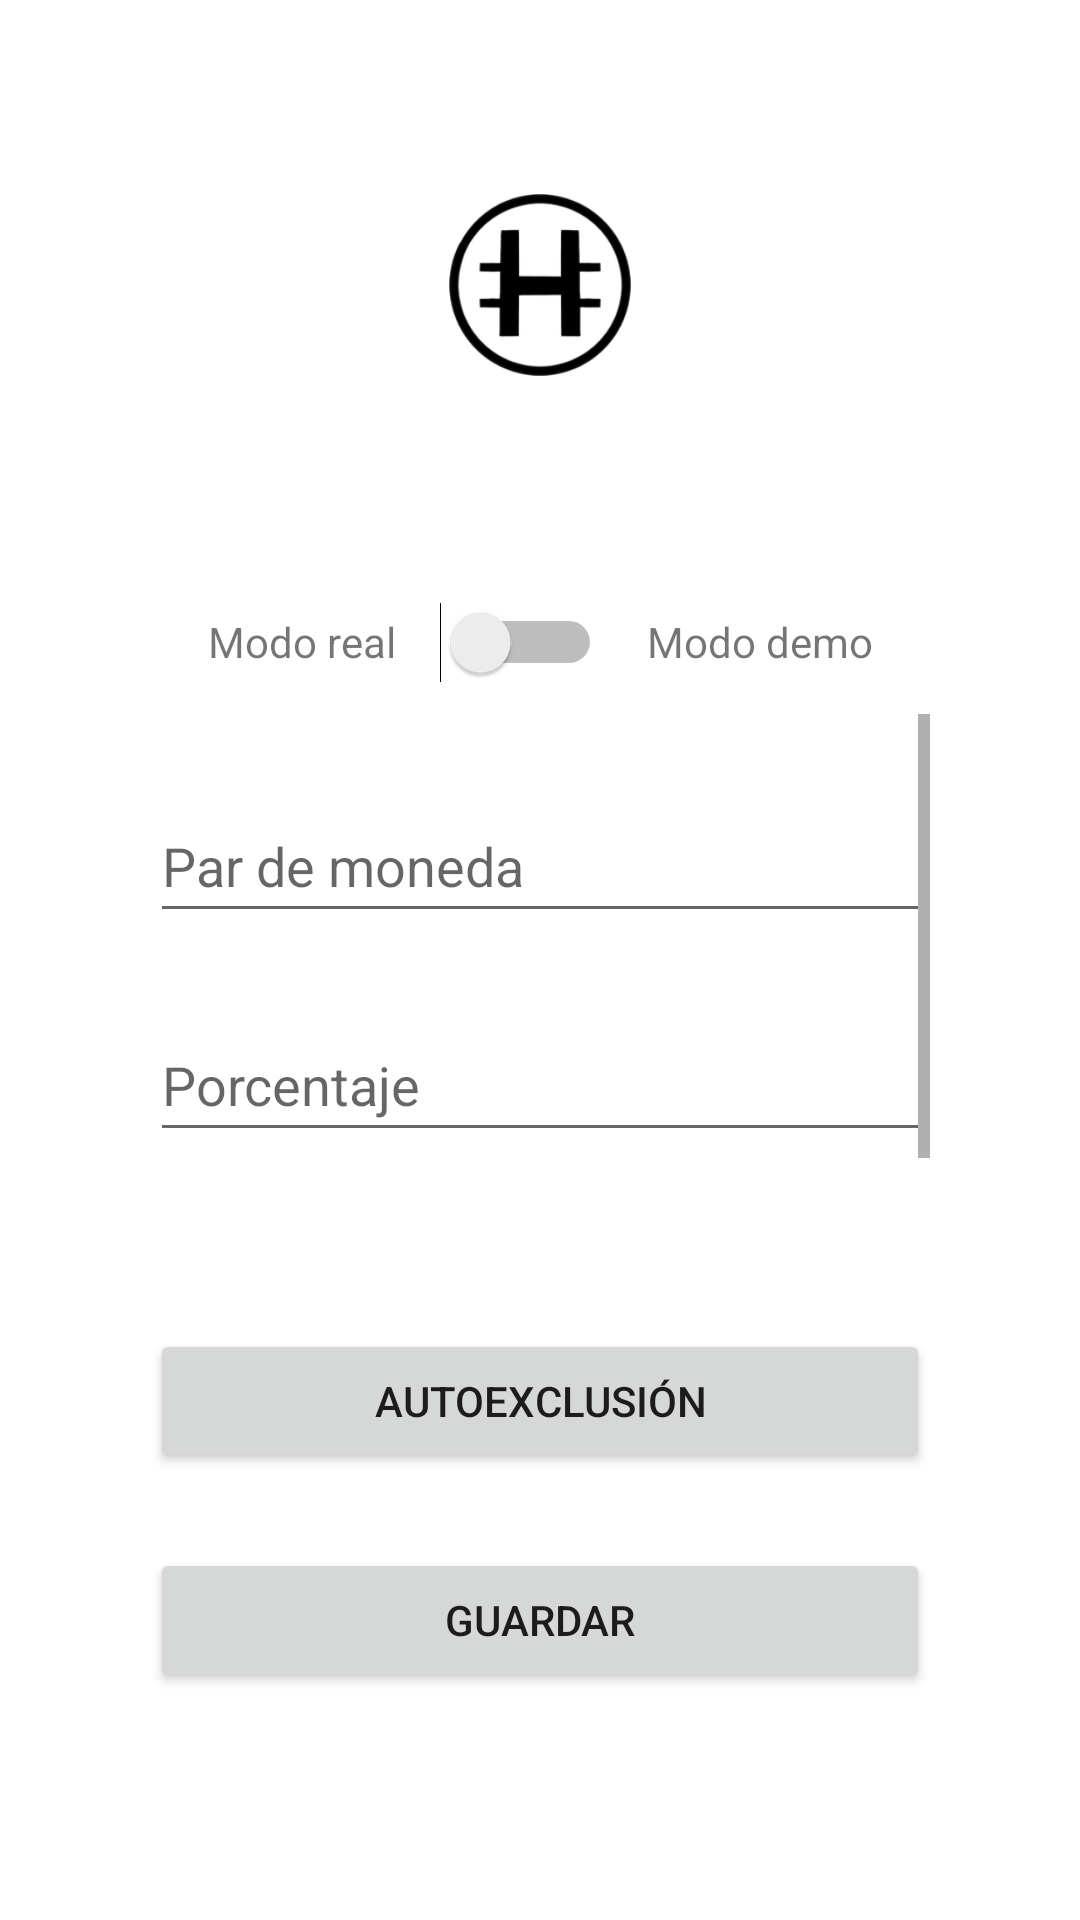

Here is an Android app screen rendered from its layout file. Give the layout XML and the strings, colors and styles it references.
<!-- AndroidManifest.xml: application theme Theme.EasyHodling -->
<!-- res/layout/fragment_params.xml -->
<?xml version="1.0" encoding="utf-8"?>
<androidx.constraintlayout.widget.ConstraintLayout xmlns:android="http://schemas.android.com/apk/res/android"
    xmlns:app="http://schemas.android.com/apk/res-auto"
    xmlns:tools="http://schemas.android.com/tools"
    android:layout_width="match_parent"
    android:layout_height="match_parent"
    tools:context=".ui.config.ParamsFragment">

    <ImageView
        android:id="@+id/logo"
        android:layout_width="190dp"
        android:layout_height="90dp"
        android:layout_marginStart="50dp"
        android:layout_marginTop="50dp"
        android:layout_marginEnd="50dp"
        app:layout_constraintEnd_toEndOf="parent"
        app:layout_constraintStart_toStartOf="parent"
        app:layout_constraintTop_toTopOf="parent"
        app:srcCompat="@mipmap/ic_launcher_foreground" />

    <LinearLayout
        android:id="@+id/layout_demo_real"
        android:layout_width="match_parent"
        android:layout_height="0dp"
        android:orientation="horizontal"
        tools:layout_editor_absoluteX="50dp"
        tools:layout_editor_absoluteY="190dp"
        android:layout_marginTop="50dp"
        app:layout_constraintStart_toStartOf="parent"
        app:layout_constraintEnd_toEndOf="parent"
        android:layout_marginStart="50dp"
        android:layout_marginEnd="50dp"
        app:layout_constraintTop_toBottomOf="@id/logo">

        <TextView
            android:id="@+id/real_mode"
            android:layout_width="wrap_content"
            android:layout_height="wrap_content"
            android:layout_marginEnd="15dp"
            android:layout_weight="1"
            android:gravity="end"
            android:text="@string/real" />

        <Switch
            android:id="@+id/real_demo"
            android:layout_width="wrap_content"
            android:layout_height="wrap_content"
            android:minWidth="48dp"
            android:minHeight="48dp"
            tools:ignore="UseSwitchCompatOrMaterialXml" />

        <TextView
            android:id="@+id/demo_mode"
            android:layout_width="wrap_content"
            android:layout_height="wrap_content"
            android:layout_marginStart="15dp"
            android:layout_weight="1"
            android:gravity="start"
            android:text="@string/demo" />
    </LinearLayout>

    <ScrollView
        android:id="@+id/scrollView2"
        android:layout_width="0dp"
        android:layout_height="180dp"
        android:layout_marginStart="50dp"
        android:layout_marginEnd="50dp"
        app:layout_constraintEnd_toEndOf="parent"
        app:layout_constraintStart_toStartOf="parent"
        app:layout_constraintTop_toBottomOf="@+id/layout_demo_real"
        tools:ignore="SpeakableTextPresentCheck">

        <LinearLayout
            android:layout_width="match_parent"
            android:layout_height="wrap_content"
            android:orientation="vertical">

            <EditText
                android:id="@+id/coinPar"
                android:layout_width="match_parent"
                android:layout_height="wrap_content"
                android:layout_marginTop="25dp"
                android:hint="@string/coin_par"
                android:minHeight="48dp" />

            <EditText
                android:id="@+id/percentajeText"
                android:layout_width="match_parent"
                android:layout_height="wrap_content"
                android:layout_marginTop="25dp"
                android:hint="@string/percentage"
                android:inputType="number"
                android:minHeight="48dp" />

            <EditText
                android:id="@+id/limitText"
                android:layout_width="match_parent"
                android:layout_height="wrap_content"
                android:layout_marginTop="25dp"
                android:hint="@string/limit"
                android:inputType="number"
                android:minHeight="48dp" />

        </LinearLayout>
    </ScrollView>
    
    <Button
        android:id="@+id/btexclus"
        android:layout_width="0dp"
        android:layout_height="wrap_content"
        android:layout_marginStart="50dp"
        android:layout_marginTop="25dp"
        android:layout_marginEnd="50dp"
        android:text="@string/exclusion"
        app:layout_constraintEnd_toEndOf="parent"
        app:layout_constraintStart_toStartOf="parent"
        app:layout_constraintTop_toBottomOf="@+id/scrollView2" />

    <Button
        android:id="@+id/save"
        android:layout_width="0dp"
        android:layout_height="wrap_content"
        android:layout_marginStart="50dp"
        android:layout_marginTop="25dp"
        android:layout_marginEnd="50dp"
        android:text="@string/save"
        app:layout_constraintEnd_toEndOf="parent"
        app:layout_constraintStart_toStartOf="parent"
        app:layout_constraintTop_toBottomOf="@+id/btexclus" />

</androidx.constraintlayout.widget.ConstraintLayout>
<!-- resources referenced by this layout -->
<resources>
  <!-- mipmap ic_launcher_foreground: png bitmap (mipmap-hdpi, 7133 bytes) -->
  <string name="coin_par">Par de moneda</string>
  <string name="demo">Modo demo</string>
  <string name="exclusion">AutoExclusión</string>
  <string name="limit">Límite</string>
  <string name="percentage">Porcentaje</string>
  <string name="real">Modo real</string>
  <string name="save">Guardar</string>
  <style name="Theme.EasyHodling" parent="Theme.MaterialComponents.DayNight.NoActionBar">
          
          <item name="colorPrimary">@color/purple_500</item>
          <item name="colorPrimaryVariant">@color/purple_700</item>
          <item name="colorOnPrimary">@color/white</item>
          
          <item name="colorSecondary">@color/teal_200</item>
          <item name="colorSecondaryVariant">@color/teal_700</item>
          <item name="colorOnSecondary">@color/black</item>
          
          <item name="android:statusBarColor" tools:targetApi="l">?attr/colorPrimaryVariant</item>
          
      </style>
  <!-- not gathered from this repository: default colours our renderer supplied (Android Studio template values) -->
  <color name="purple_500">#FF6200EE</color>
  <color name="purple_700">#FF3700B3</color>
  <color name="teal_200">#FF03DAC5</color>
  <color name="teal_700">#FF018786</color>
  <color name="black">#FF000000</color>
  <color name="white">#FFFFFFFF</color>
</resources>
